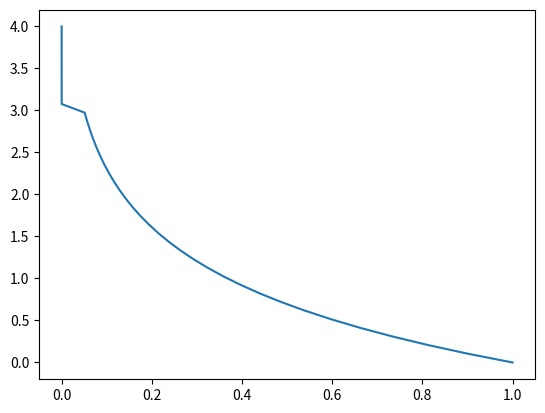

Write Python code to recreate this figure.
import numpy as np
import matplotlib.pyplot as plt

def mesh_function(f, t):
    #t = [1, 2, 3, 4]
    #f = [func(t_1), func(t_2), func(t_3), func(t_4)]
    f_val = []
    for t_val in t:
        f_val.append(f(t_val))
    return f_val

def func(t):
    if ((0 <= t) & (t <= 3)):
        return np.exp(-t)
    elif ((3 < t) & (t <= 4)):
        return np.exp(-3*t)
    else:
        raise ValueError("t is outside of domain")

def test_mesh_function():
    t = np.array([1, 2, 3, 4])
    f = np.array([np.exp(-1), np.exp(-2), np.exp(-3), np.exp(-12)])
    fun = mesh_function(func, t)
    assert np.allclose(fun, f)

if __name__ == "__main__":
    test_mesh_function()

    # t = n*dt
    dt = 0.1 
    n = 40
    t = np.linspace(0, n*dt, n)
    fun = mesh_function(func, t)
    plt.plot(fun, t)
    plt.show()